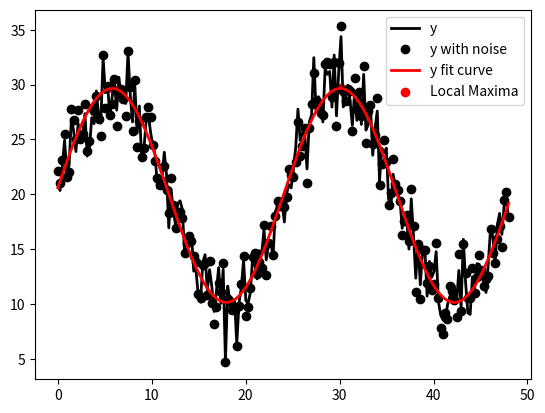

Write Python code to recreate this figure. (Note: this script raises an exception after producing the figure.)
import os
import numpy as np
import matplotlib.pyplot as plt
from scipy.signal import argrelextrema
import numpy, scipy.optimize


# Your code that uses argrelextrema

np.random.seed(42)
time = np.linspace(0, 48, 200)
base_prices = 20 + 10 * np.sin((2 * np.pi / 24) * time)
noise = np.random.normal(scale=2, size=len(time))
electricity_prices = base_prices + noise


def fit_sin(tt, yy):
    '''Fit sin to the input time sequence, and return fitting parameters "amp", "omega", "phase", "offset", "freq", "period" and "fitfunc"'''
    tt = numpy.array(tt)
    yy = numpy.array(yy)
    ff = numpy.fft.fftfreq(len(tt), (tt[1]-tt[0]))   # assume uniform spacing
    Fyy = abs(numpy.fft.fft(yy))
    guess_freq = abs(ff[numpy.argmax(Fyy[1:])+1])   # excluding the zero frequency "peak", which is related to offset
    guess_amp = numpy.std(yy) * 2.**0.5
    guess_offset = numpy.mean(yy)
    guess = numpy.array([guess_amp, 2.*numpy.pi*guess_freq, 0., guess_offset])

    def sinfunc(t, A, w, p, c):  return A * numpy.sin(w*t + p) + c
    popt, pcov = scipy.optimize.curve_fit(sinfunc, tt, yy, p0=guess)
    A, w, p, c = popt
    f = w/(2.*numpy.pi)
    fitfunc = lambda t: A * numpy.sin(w*t + p) + c
    return {"amp": A, "omega": w, "phase": p, "offset": c, "freq": f, "period": 1./f, "fitfunc": fitfunc, "maxcov": numpy.max(pcov), "rawres": (guess,popt,pcov)}


N, amp, omega, phase, offset, noise = 500, 1., 2., .5, 4., 3
#N, amp, omega, phase, offset, noise = 50, 1., .4, .5, 4., .2
#N, amp, omega, phase, offset, noise = 200, 1., 20, .5, 4., 1
tt = time
tt2 = time
yy = electricity_prices
yynoise = yy + noise*(numpy.random.random(len(tt))-0.5)

res = fit_sin(tt, yynoise)

maxima_indices = argrelextrema(res["fitfunc"](tt), np.greater)


def fig1():
    plt.plot(tt, yy, "-k", label="y", linewidth=2)
    plt.plot(tt, yynoise, "ok", label="y with noise")
    plt.plot(tt2, res["fitfunc"](tt2), "r-", label="y fit curve", linewidth=2)
    plt.scatter(tt[maxima_indices], res["fitfunc"](tt)[maxima_indices], color='red', label='Local Maxima')
    plt.legend(loc="best")
    #plt.show()


    script_path = os.path.dirname(os.path.realpath(__file__))
    file_path = os.path.join(script_path, '../frontend/src/components/assets/fig1.png')
    plt.savefig(file_path, dpi=300)

    plt.close()
    return "./components/assets/fig1.png"

fig1()

    



